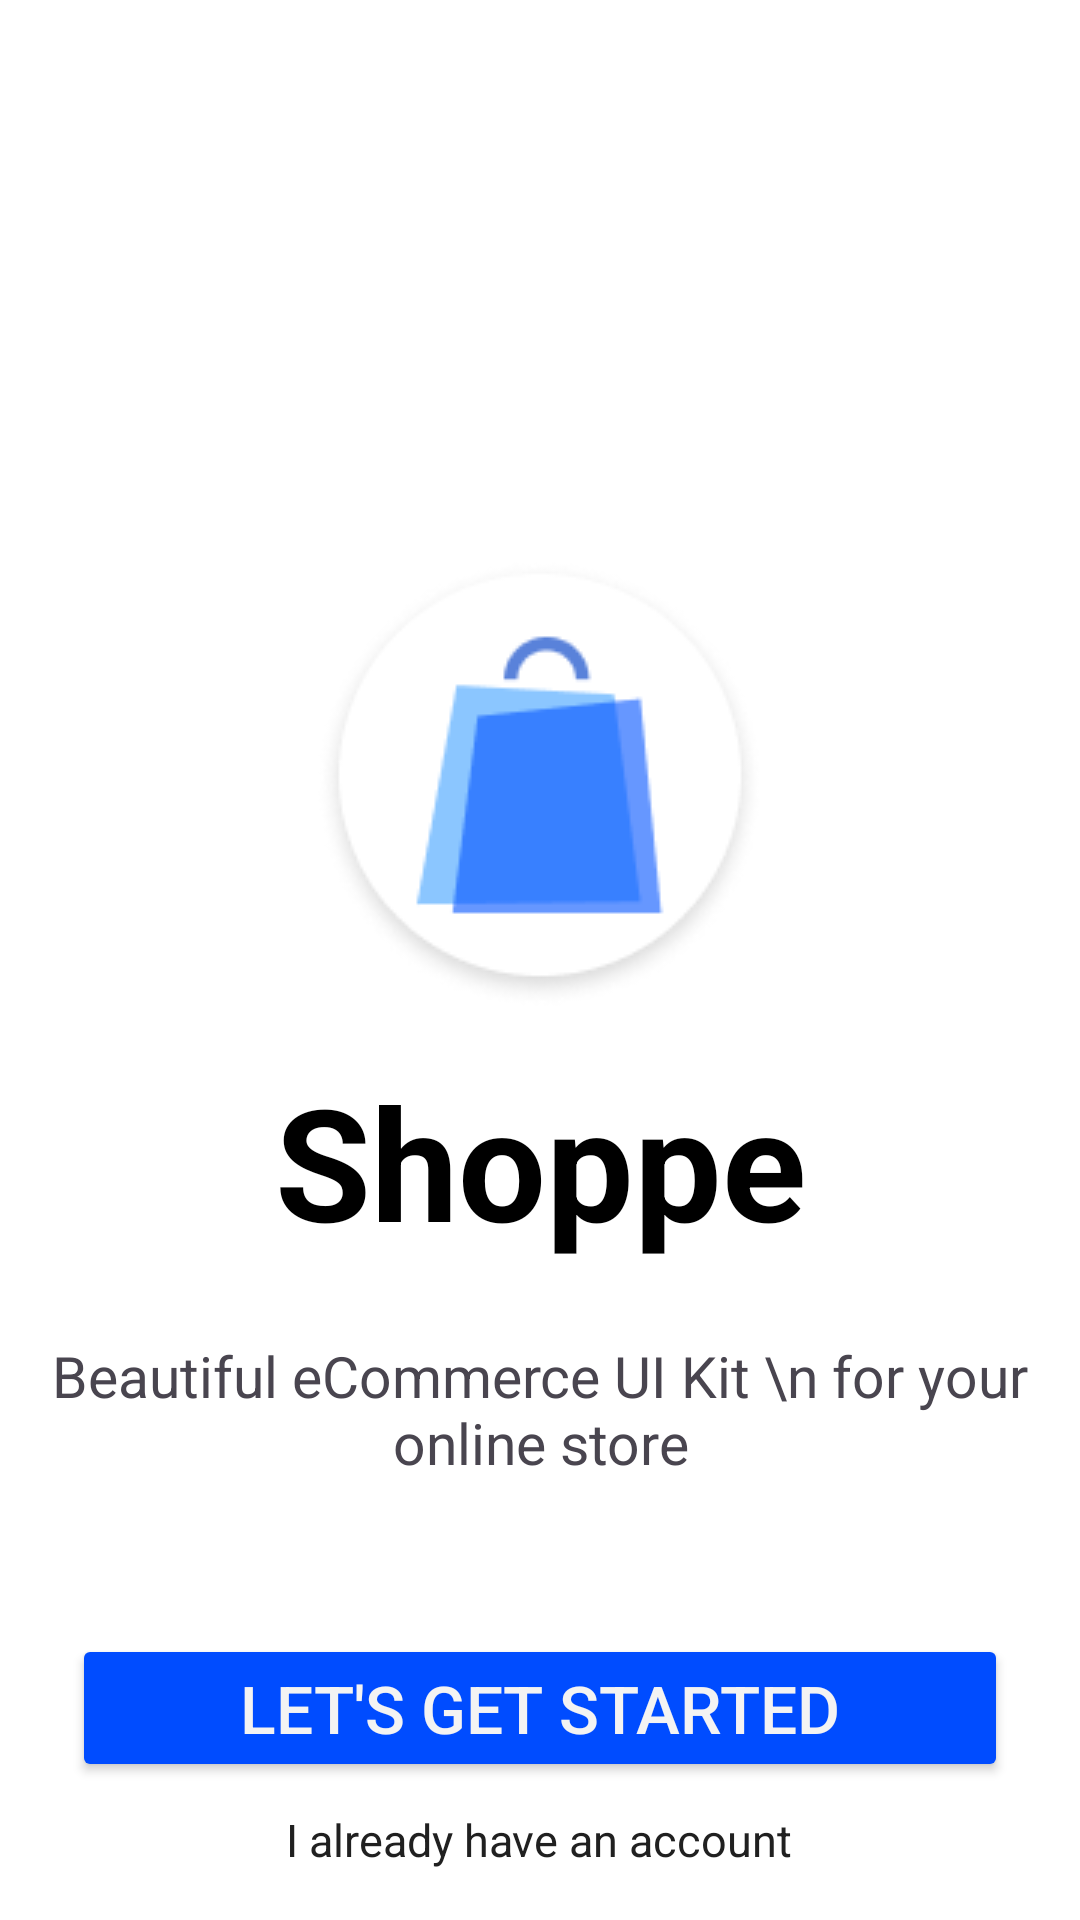

The Android layout XML behind this screen, and the referenced resources:
<!-- AndroidManifest.xml: application theme Theme.AndroidLayout -->
<!-- res/layout/activity_shoppe_start.xml -->
<?xml version="1.0" encoding="utf-8"?>
<androidx.constraintlayout.widget.ConstraintLayout xmlns:android="http://schemas.android.com/apk/res/android"
    xmlns:app="http://schemas.android.com/apk/res-auto"
    xmlns:tools="http://schemas.android.com/tools"
    android:layout_width="match_parent"
    android:layout_height="match_parent"
    android:background="@color/white"
    tools:context=".Constraintlayout.Shoppe_Start">

    <ImageView
        android:id="@+id/imageView"
        android:layout_width="wrap_content"
        android:layout_height="wrap_content"
        app:layout_constraintBottom_toBottomOf="parent"
        app:layout_constraintEnd_toEndOf="parent"
        app:layout_constraintStart_toStartOf="parent"
        app:layout_constraintTop_toTopOf="parent"
        app:layout_constraintVertical_bias="0.38"
        app:srcCompat="@drawable/shoppe_logo" />


    <TextView
        android:id="@+id/textView"
        android:layout_width="wrap_content"
        android:layout_height="wrap_content"
        android:layout_marginTop="16dp"
        android:text="Shoppe"
        android:textColor="@color/black"
        android:textSize="52dp"
        android:textStyle="bold"
        app:layout_constraintEnd_toEndOf="parent"
        app:layout_constraintStart_toStartOf="parent"
        app:layout_constraintTop_toBottomOf="@+id/imageView" />

    <TextView
        android:id="@+id/textView2"
        android:layout_width="wrap_content"
        android:layout_height="wrap_content"
        android:layout_marginTop="24dp"
        android:gravity="center"
        android:text="Beautiful eCommerce UI Kit \n for your online store"
        android:textSize="19sp"
        app:layout_constraintEnd_toEndOf="parent"
        app:layout_constraintStart_toStartOf="parent"
        app:layout_constraintTop_toBottomOf="@+id/textView" />

    <Button
        android:id="@+id/button"
        android:layout_width="match_parent"
        android:layout_height="wrap_content"
        android:layout_marginStart="24dp"
        android:layout_marginTop="32dp"
        android:layout_marginEnd="24dp"
        android:layout_marginBottom="32dp"
        android:backgroundTint="#004CFF"
        android:text="Let's get started"
        android:textColor="#F3F3F3"
        android:textSize="22sp"
        app:layout_constraintBottom_toBottomOf="parent"
        app:layout_constraintEnd_toEndOf="parent"
        app:layout_constraintHorizontal_bias="1.0"
        app:layout_constraintStart_toStartOf="parent"
        app:layout_constraintTop_toBottomOf="@+id/textView2"
        app:layout_constraintVertical_bias="0.576" />

    <TextView
        android:id="@+id/textView3"
        android:layout_width="wrap_content"
        android:layout_height="wrap_content"
        android:layout_marginBottom="8dp"
        android:text="I already have an account"
        android:textColor="#202020"
        android:textSize="15sp"
        app:layout_constraintBottom_toBottomOf="parent"
        app:layout_constraintEnd_toEndOf="parent"
        app:layout_constraintHorizontal_bias="0.498"
        app:layout_constraintStart_toStartOf="parent"
        app:layout_constraintTop_toBottomOf="@+id/button" />
</androidx.constraintlayout.widget.ConstraintLayout>
<!-- resources referenced by this layout -->
<resources>
  <color name="black">#FF000000</color>
  <color name="white">#FFFFFFFF</color>
  
      //Go RIde
  <!-- drawable shoppe_logo: png bitmap (drawable, 8637 bytes) -->
  <style name="Theme.AndroidLayout" parent="Base.Theme.AndroidLayout" />
  <style name="Base.Theme.AndroidLayout" parent="Theme.Material3.DayNight.NoActionBar">
          
          
      </style>
</resources>
